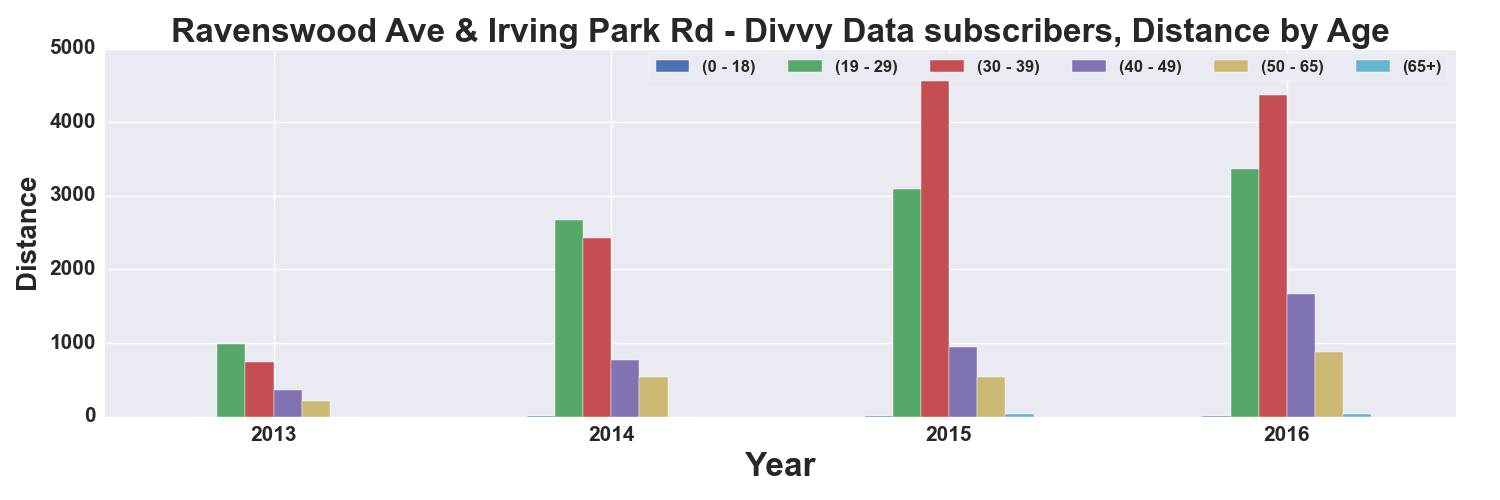

The table this chart was drawn from, first rows:
, START TIME YEAR, DISTANCE_Miles, DISTANCE_Miles, DISTANCE_Miles, DISTANCE_Miles, DISTANCE_Miles, DISTANCE_Miles
AGE_GROUP, , 0 - 18, 19 - 29, 30 - 39, 40 - 49, 50 - 65, 65+
0, 2013, , 988.5, 736.5, 362.3, 208.9, 
1, 2014, 1.822, 2671, 2421, 768.9, 542.3, 0.2866
2, 2015, 5.065, 3096, 4707, 950.6, 533.3, 28.58
3, 2016, 3.325, 3369, 4371, 1663, 875.8, 36.99
